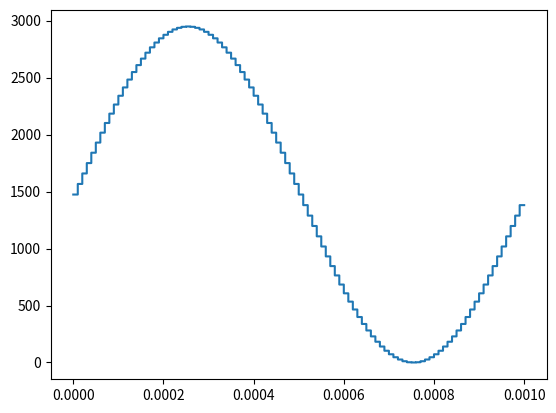

Recreate this plot in Python.
import math
import matplotlib.pyplot as plt

def f(t):
    return 0.9*math.sin(2000*math.pi*t)+0.9


points = range(0,100)
p=0.00001#0.000008
t = []
k = []
a = []
for i in points:
    dec = int(8192*f(i*p)/5)
    if dec<1:
        print(i)
        print(dec)
    k.append(dec)
    t.append(p*i)
    k.append(dec)
    t.append((p*(i+1))-0.000000001)
    hex=f'{dec:0>2X}0'
    
    high_byte = hex[:2]
    low_byte = hex[2:]

    a.append(f'x"{high_byte}",')
    a.append(f'x"{low_byte}",')

print(a)
print(len(a))
string = ''.join(a)

plt.plot(t, k)
plt.show()
rom = f'''
-----------------------------------------------------
--Generated using rom_gen.py
--The program takes a csv file and converts it into a 255x8 rom
----------------------------------------------------------
library ieee;
use ieee.std_logic_1164.all;
use ieee.std_logic_unsigned.all;

entity data_rom is
port (CLK : in std_logic;
      EN : in std_logic;
      ADDR : in std_logic_vector(7 downto 0);
      DATA : out std_logic_vector(7 downto 0));
end data_rom;

architecture syn of data_rom is
    type rom_type is array (0 to 255) of std_logic_vector (7 downto 0);                 
    signal ROM : rom_type:= ({string} others => X"00");                        

    signal rdata : std_logic_vector(7 downto 0);
begin

    rdata <= ROM(conv_integer(ADDR));

    process (CLK)
    begin
        if (CLK'event and CLK = '1') then
            if (EN = '1') then
                DATA <= rdata;
            end if;
        end if;
    end process;

end syn;'''

print(rom)